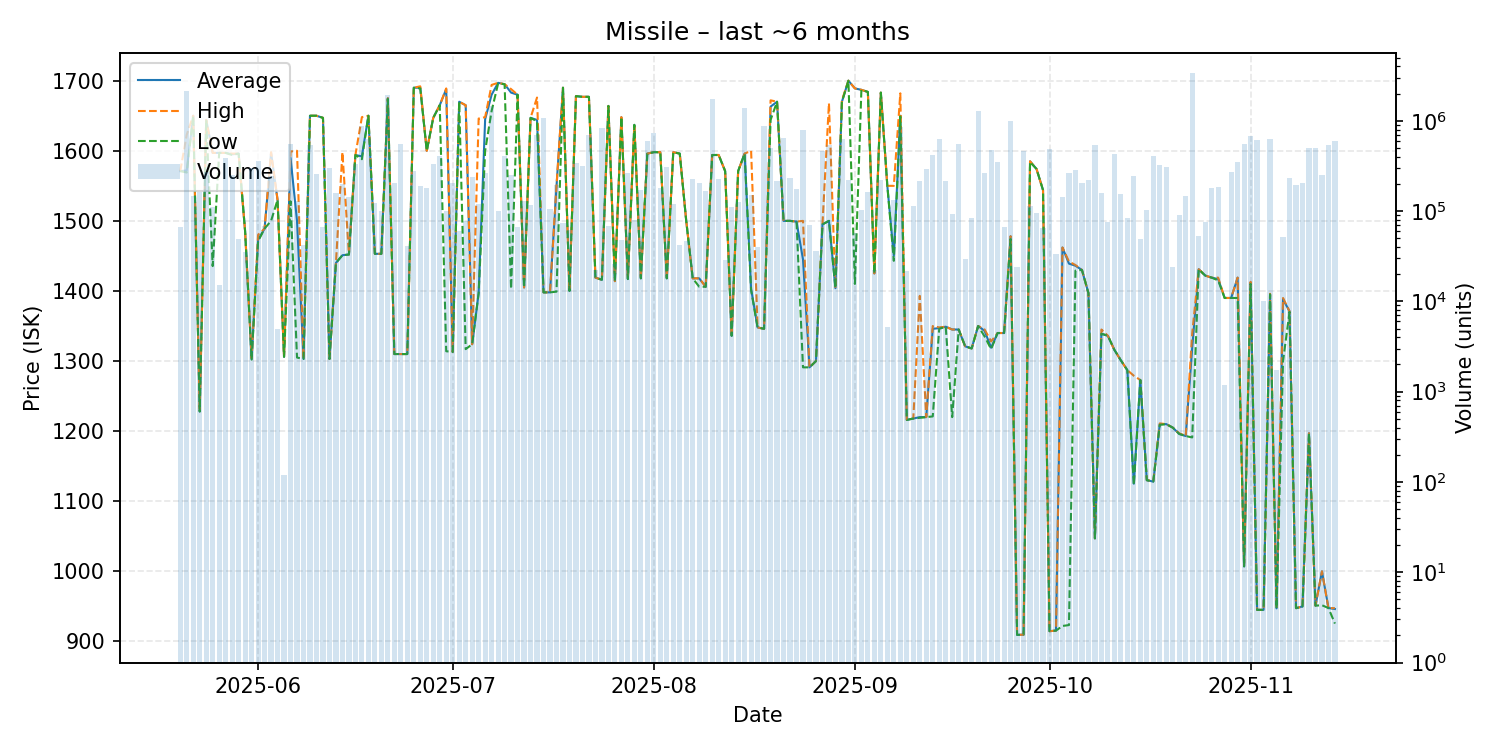

The table this chart was drawn from, first rows:
date, average, highest, lowest, order_count, volume
2025-05-20, 1571, 1571, 1571, 4, 66452
2025-05-21, 1572, 1623, 1569, 23, 2122894
2025-05-22, 1650, 1650, 1650, 6, 148632
2025-05-23, 1228, 1228, 1228, 4, 161006
2025-05-24, 1644, 1644, 1644, 9, 271761
2025-05-25, 1597, 1597, 1436, 5, 112000
2025-05-26, 1597, 1597, 1597, 4, 15112
2025-05-27, 1597, 1597, 1597, 8, 385895
2025-05-28, 1595, 1596, 1594, 10, 248437
2025-05-29, 1596, 1596, 1596, 4, 49000
2025-05-30, 1485, 1485, 1485, 5, 35349
2025-05-31, 1303, 1304, 1302, 14, 302299
2025-06-01, 1473, 1480, 1471, 11, 354638
2025-06-02, 1489, 1489, 1489, 4, 68416
2025-06-03, 1597, 1598, 1500, 15, 246766
2025-06-04, 1530, 1530, 1530, 3, 5000
2025-06-05, 1306, 1306, 1306, 2, 119
2025-06-06, 1590, 1599, 1528, 18, 547277
2025-06-07, 1500, 1600, 1305, 8, 129589
2025-06-08, 1303, 1303, 1303, 7, 41978
2025-06-09, 1650, 1650, 1650, 15, 542722
2025-06-10, 1650, 1650, 1650, 2, 255974
2025-06-11, 1647, 1647, 1647, 5, 66020
2025-06-12, 1303, 1303, 1303, 8, 301615
2025-06-13, 1440, 1440, 1440, 7, 158025
2025-06-14, 1451, 1598, 1451, 14, 200562
2025-06-15, 1452, 1452, 1452, 4, 143951
2025-06-16, 1594, 1594, 1594, 6, 335215
2025-06-17, 1592, 1648, 1588, 24, 863889
2025-06-18, 1650, 1650, 1650, 5, 625645
2025-06-19, 1453, 1453, 1453, 6, 123112
2025-06-20, 1453, 1453, 1453, 12, 101105
2025-06-21, 1675, 1675, 1674, 21, 1924518
2025-06-22, 1310, 1310, 1310, 7, 205722
2025-06-23, 1310, 1310, 1310, 10, 548380
2025-06-24, 1310, 1310, 1310, 5, 40598
2025-06-25, 1690, 1690, 1690, 7, 276254
2025-06-26, 1690, 1692, 1689, 9, 190036
2025-06-27, 1600, 1600, 1600, 7, 179469
2025-06-28, 1647, 1647, 1647, 11, 329456
2025-06-29, 1665, 1665, 1665, 18, 405708
2025-06-30, 1688, 1689, 1314, 6, 99880
2025-07-01, 1313, 1313, 1313, 12, 205052
2025-07-02, 1670, 1670, 1670, 7, 60748
2025-07-03, 1665, 1665, 1317, 14, 76957
2025-07-04, 1324, 1324, 1324, 9, 236753
2025-07-05, 1397, 1646, 1397, 14, 120567
2025-07-06, 1645, 1648, 1600, 13, 267002
2025-07-07, 1680, 1694, 1657, 23, 1469349
2025-07-08, 1697, 1697, 1696, 12, 99076
2025-07-09, 1695, 1695, 1695, 10, 409851
2025-07-10, 1683, 1688, 1403, 14, 248879
2025-07-11, 1680, 1680, 1680, 8, 67203
2025-07-12, 1405, 1405, 1405, 5, 128968
2025-07-13, 1647, 1647, 1647, 6, 115441
2025-07-14, 1644, 1676, 1642, 15, 703971
2025-07-15, 1398, 1398, 1398, 10, 1072849
2025-07-16, 1398, 1398, 1398, 8, 106431
2025-07-17, 1549, 1550, 1399, 13, 194200
2025-07-18, 1690, 1690, 1690, 5, 74201
... 119 more rows
